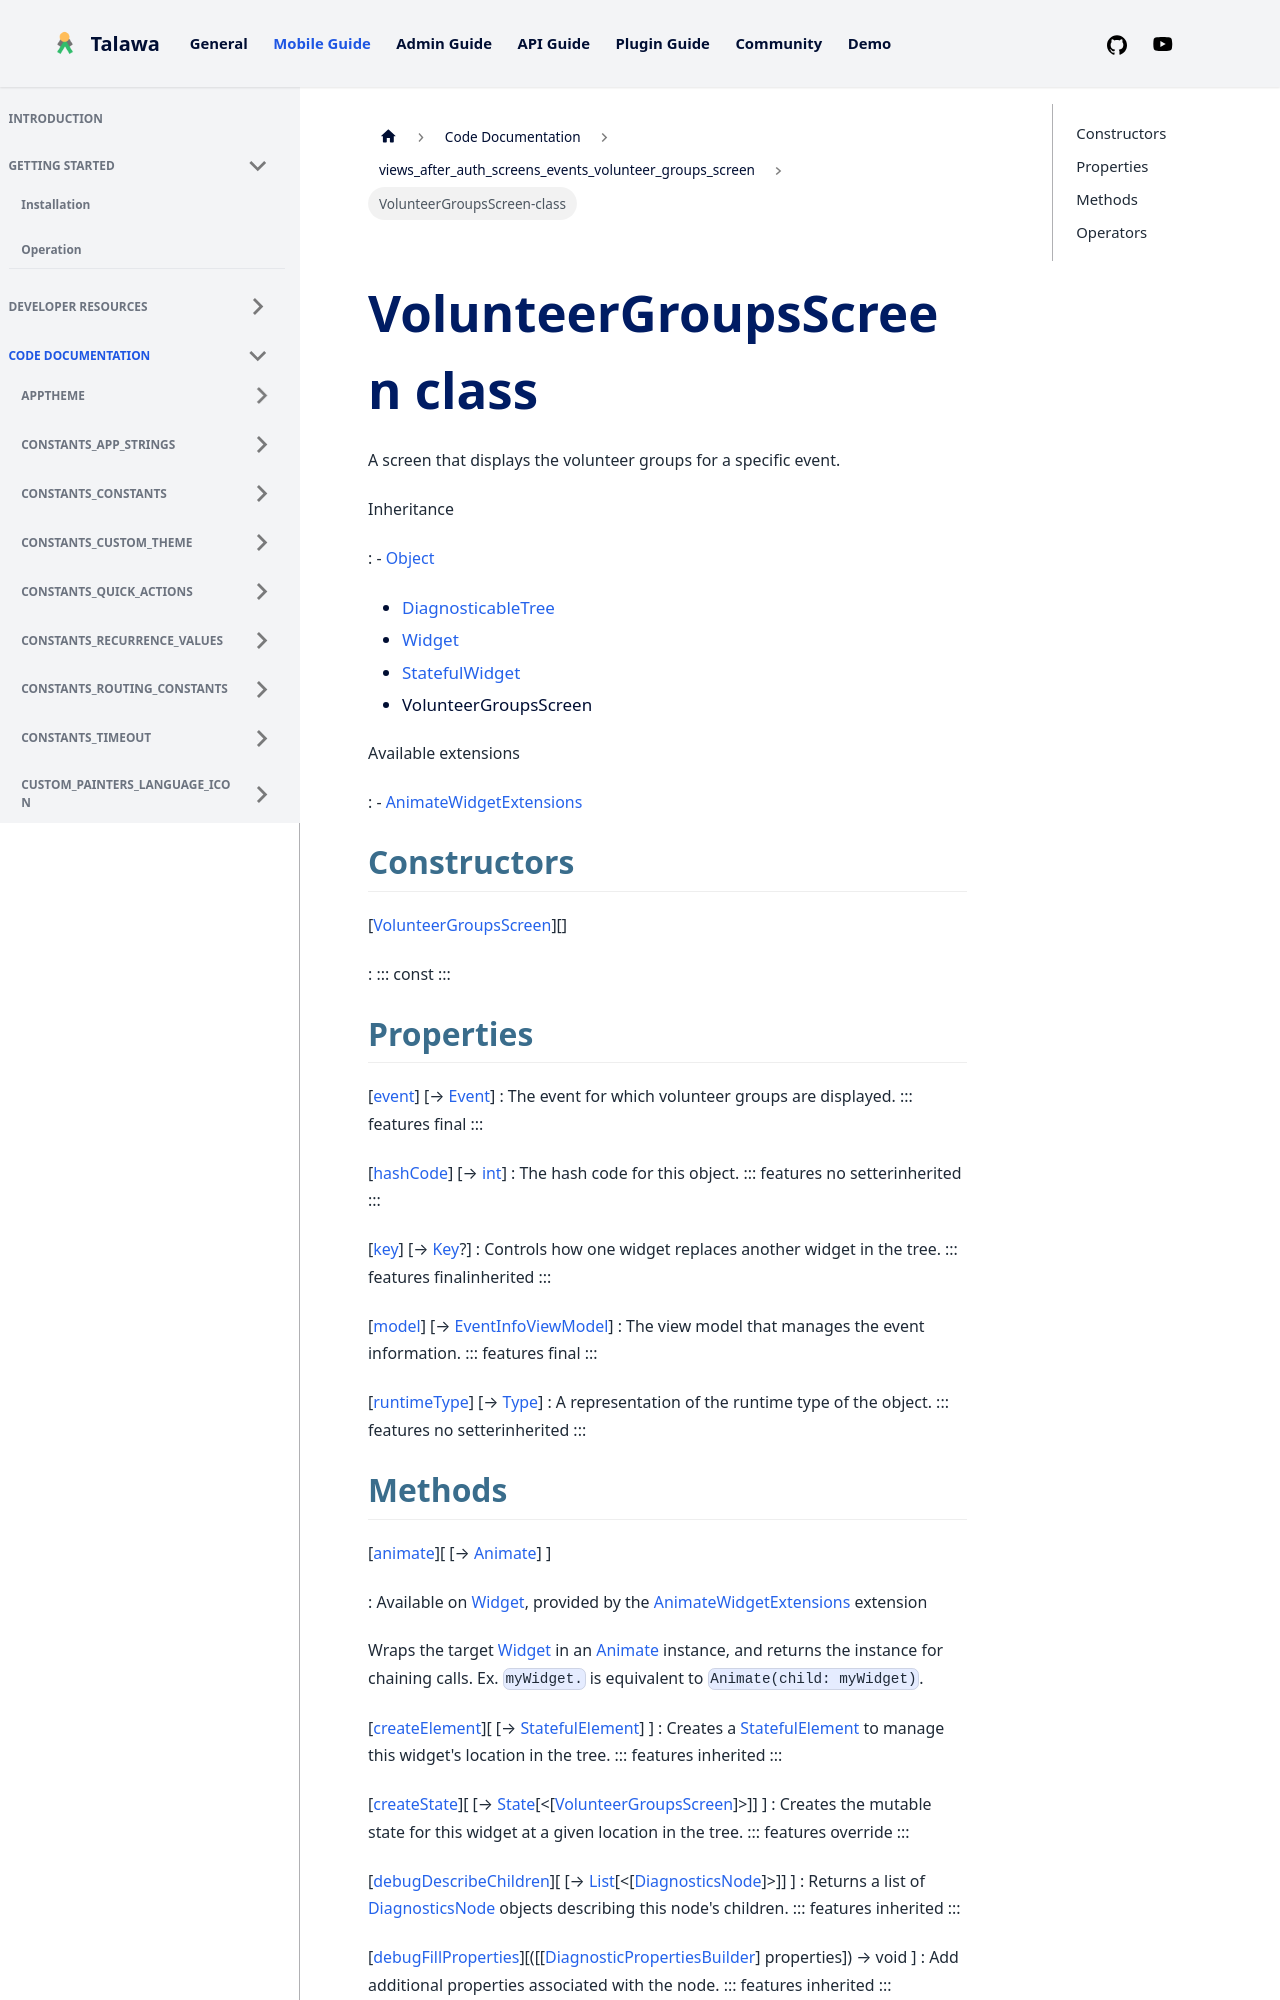

repository: PalisadoesFoundation/talawa · page: docs/auto-docs/views_after_auth_screens_events_volunteer_groups_screen/VolunteerGroupsScreen-class/index.html · generator: docusaurus


<div>

# VolunteerGroupsScreen class

</div>


A screen that displays the volunteer groups for a specific event.




Inheritance

:   -   [Object](https://api.flutter.dev/flutter/dart-core/Object-class.html)
    -   [DiagnosticableTree](https://api.flutter.dev/flutter/foundation/DiagnosticableTree-class.html)
    -   [Widget](https://api.flutter.dev/flutter/widgets/Widget-class.html)
    -   [StatefulWidget](https://api.flutter.dev/flutter/widgets/StatefulWidget-class.html)
    -   VolunteerGroupsScreen

Available extensions

:   -   [AnimateWidgetExtensions](https://pub.dev/documentation/flutter_animate/4.5.0/flutter_animate/AnimateWidgetExtensions.html)



## Constructors

[[VolunteerGroupsScreen](../views_after_auth_screens_events_volunteer_groups_screen/VolunteerGroupsScreen/VolunteerGroupsScreen.md)][]

:   ::: 
    const
    :::



## Properties

[[event](../views_after_auth_screens_events_volunteer_groups_screen/VolunteerGroupsScreen/event.md)] [→ [Event](../models_events_event_model/Event-class.md)]
:   The event for which volunteer groups are displayed.
    ::: features
    final
    :::

[[hashCode](https://api.flutter.dev/flutter/widgets/Widget/hashCode.html)] [→ [int](https://api.flutter.dev/flutter/dart-core/int-class.html)]
:   The hash code for this object.
    ::: features
    no setterinherited
    :::

[[key](https://api.flutter.dev/flutter/widgets/Widget/key.html)] [→ [Key](https://api.flutter.dev/flutter/foundation/Key-class.html)?]
:   Controls how one widget replaces another widget in the tree.
    ::: features
    finalinherited
    :::

[[model](../views_after_auth_screens_events_volunteer_groups_screen/VolunteerGroupsScreen/model.md)] [→ [EventInfoViewModel](../view_model_after_auth_view_models_event_view_models_event_info_view_model/EventInfoViewModel-class.md)]
:   The view model that manages the event information.
    ::: features
    final
    :::

[[runtimeType](https://api.flutter.dev/flutter/dart-core/Object/runtimeType.html)] [→ [Type](https://api.flutter.dev/flutter/dart-core/Type-class.html)]
:   A representation of the runtime type of the object.
    ::: features
    no setterinherited
    :::
